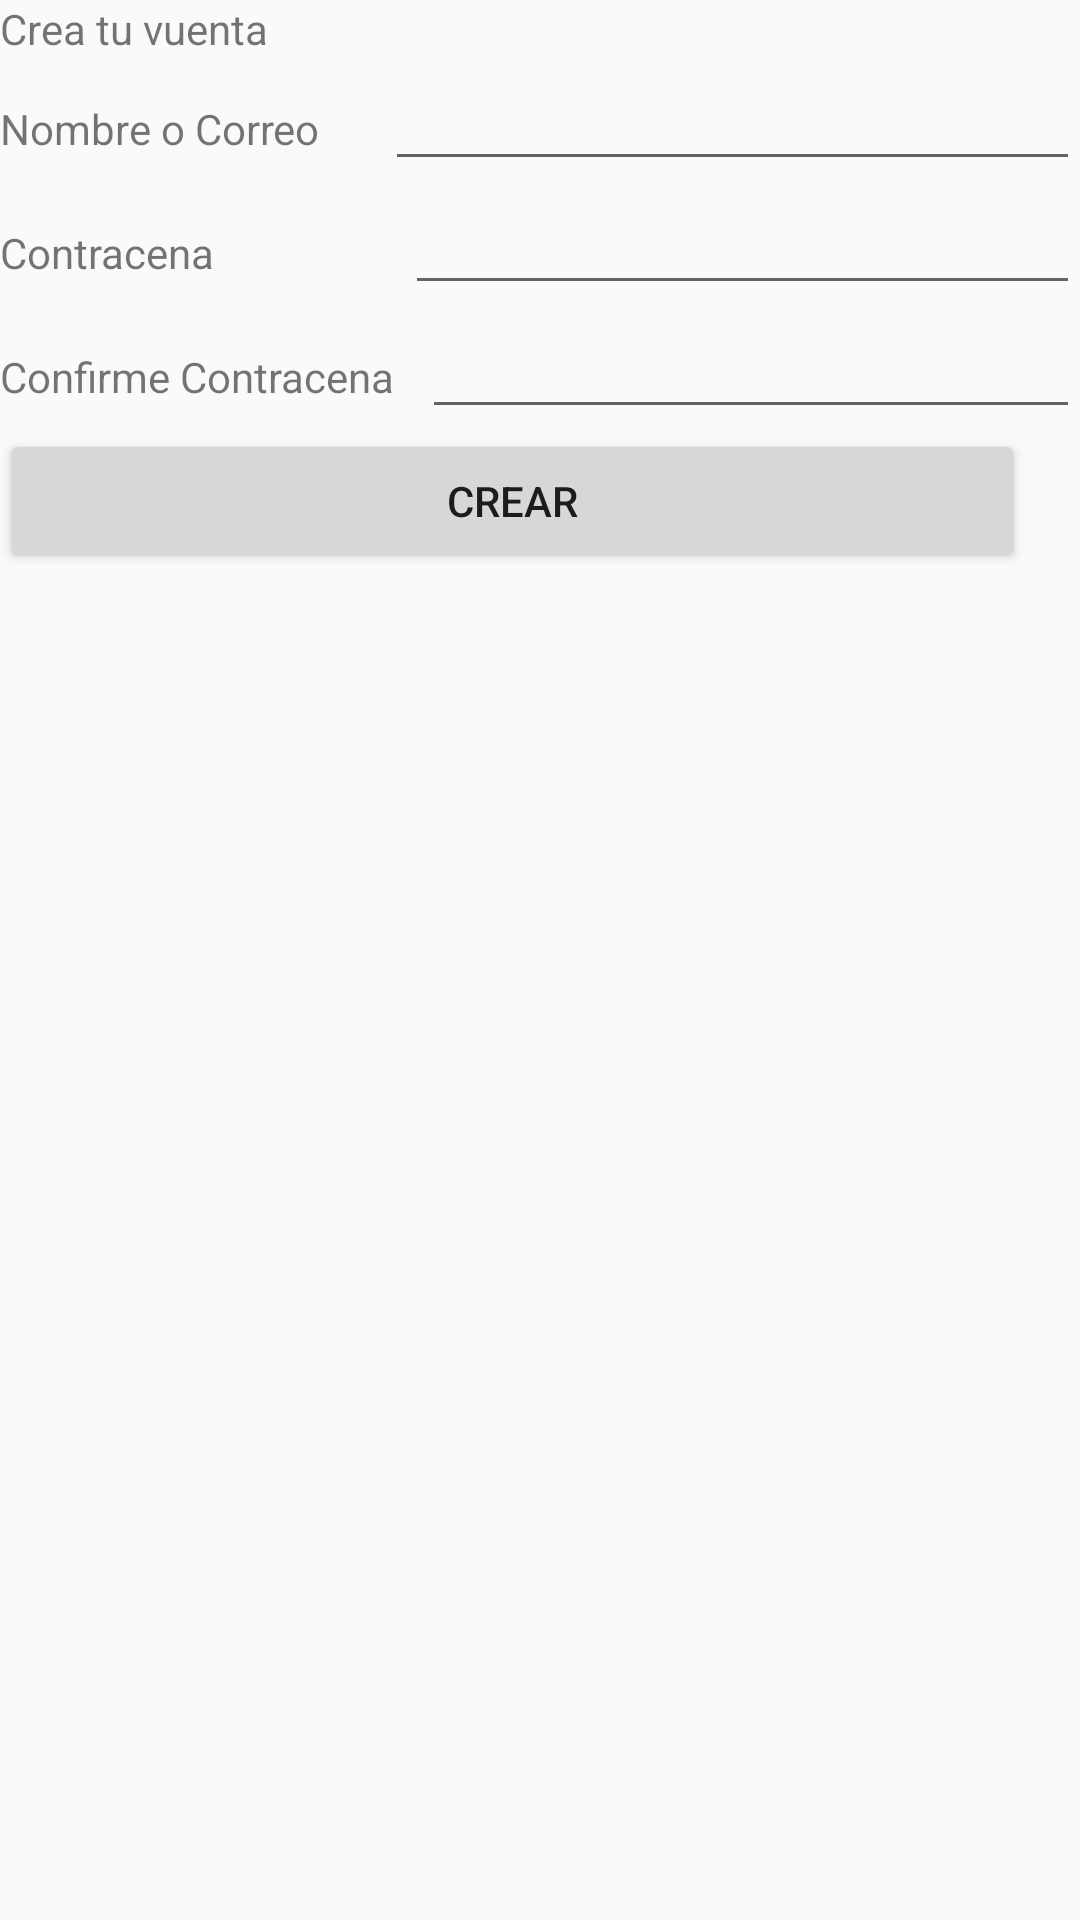

Write the Android layout XML for this screen, with the resource values it uses.
<!-- AndroidManifest.xml: application theme AppTheme -->
<!-- res/layout/activity_create_account.xml -->
<?xml version="1.0" encoding="utf-8"?>
<android.support.constraint.ConstraintLayout xmlns:android="http://schemas.android.com/apk/res/android"
    xmlns:app="http://schemas.android.com/apk/res-auto"
    xmlns:tools="http://schemas.android.com/tools"
    android:layout_width="match_parent"
    android:layout_height="match_parent"
    tools:context=".activity_create_account">

    <TableLayout
        android:layout_width="match_parent"
        android:layout_height="match_parent"
        android:stretchColumns="1">

        <TableRow
            android:layout_width="match_parent"
            android:layout_height="match_parent"
            android:weightSum="100">

            <TextView
                android:id="@+id/textView3"
                android:layout_width="wrap_content"
                android:layout_height="wrap_content"
                android:layout_weight="100"
                android:text="Crea tu vuenta " />
        </TableRow>

        <TableRow
            android:layout_width="match_parent"
            android:layout_height="match_parent"
            android:weightSum="100">

            <LinearLayout
                android:layout_width="match_parent"
                android:layout_height="match_parent"
                android:layout_weight="100"
                android:orientation="horizontal">

                <TextView
                    android:id="@+id/textView10"
                    android:layout_width="wrap_content"
                    android:layout_height="wrap_content"
                    android:layout_weight="1"
                    android:text="Nombre o Correo" />

                <EditText
                    android:id="@+id/emailTxt"
                    android:layout_width="wrap_content"
                    android:layout_height="wrap_content"
                    android:layout_weight="1"
                    android:ems="10"
                    android:inputType="textEmailAddress" />

            </LinearLayout>
        </TableRow>

        <TableRow
            android:layout_width="match_parent"
            android:layout_height="match_parent"
            android:weightSum="100">

            <LinearLayout
                android:layout_width="match_parent"
                android:layout_height="match_parent"
                android:layout_weight="100"
                android:orientation="horizontal">

                <TextView
                    android:id="@+id/textView15"
                    android:layout_width="120dp"
                    android:layout_height="wrap_content"
                    android:layout_weight="1"
                    android:text="Contracena" />

                <EditText
                    android:id="@+id/passwordTxt"
                    android:layout_width="wrap_content"
                    android:layout_height="wrap_content"
                    android:layout_weight="1"
                    android:ems="10"
                    android:inputType="textPassword" />
            </LinearLayout>
        </TableRow>

        <TableRow
            android:layout_width="match_parent"
            android:layout_height="match_parent"
            android:weightSum="100">

            <LinearLayout
                android:layout_width="match_parent"
                android:layout_height="match_parent"
                android:layout_weight="100"
                android:orientation="horizontal">

                <TextView
                    android:id="@+id/textView9"
                    android:layout_width="wrap_content"
                    android:layout_height="wrap_content"
                    android:layout_weight="1"
                    android:text="Confirme Contracena" />

                <EditText
                    android:id="@+id/confPasswordTxt"
                    android:layout_width="wrap_content"
                    android:layout_height="wrap_content"
                    android:layout_weight="1"
                    android:ems="10"
                    android:inputType="textPassword" />
            </LinearLayout>
        </TableRow>

        <TableRow
            android:layout_width="match_parent"
            android:layout_height="match_parent">

            <Button
                android:id="@+id/createBtn"
                android:layout_width="wrap_content"
                android:layout_height="wrap_content"
                android:text="Crear" />
        </TableRow>

    </TableLayout>
</android.support.constraint.ConstraintLayout>
<!-- resources referenced by this layout -->
<resources>
  <style name="AppTheme" parent="Theme.AppCompat.Light.DarkActionBar">
          
      </style>
</resources>
